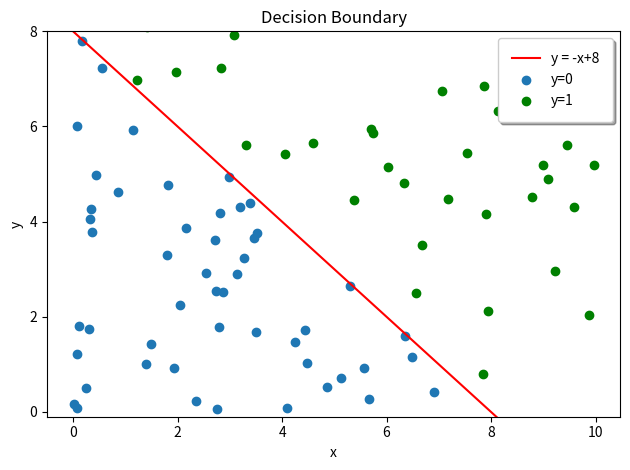

Write Python code to recreate this figure.
# -*- coding: utf-8 -*-
"""
Created on Wed Feb 19 13:07:43 2020

[redacted]
"""

# Importar librería
import matplotlib.pyplot as plt
import numpy as np

# Decisión Boundary
y_zero = []
x_zero = []
i = 0
while len(y_zero)<50:
    ran_value_y = np.random.rand(1)*10
    ran_value_x = np.random.rand(1)*10   
    if (ran_value_y[0] +ran_value_x[0] -8) < 0:          
        y_zero.append(ran_value_y[0])
        x_zero.append(ran_value_x[0])
        
y_one = []
x_one = []
i = 0
while len(y_one)<50:
    ran_value_y = np.random.rand(1)*10
    ran_value_x = np.random.rand(1)*10   
    if (ran_value_y[0] +ran_value_x[0] -8) >= 0: 
        y_one.append(ran_value_y[0])
        x_one.append(ran_value_x[0])
     

# Función lineal
def lineal(x):
    return -(x-8)

# Visualizar decision bound
x = np.arange(0, 10, 0.2)
plt.plot(x, lineal(x), color= "red", label ="y = -x+8")
plt.scatter(x_zero, y_zero, label = "y=0")
plt.scatter(x_one, y_one, color="green", label ="y=1")
plt.ylim(-0.1, 1.1)
plt.xlabel('x')
plt.ylabel('y')
plt.title("Decision Boundary")
 # y axis ticks and gridline
plt.yticks(np.arange(0, 10, 2))
ax = plt.gca()
plt.legend(fancybox=True, framealpha=1, shadow=True, borderpad=1, 
           loc = 'upper right' )
plt.tight_layout()
plt.show()